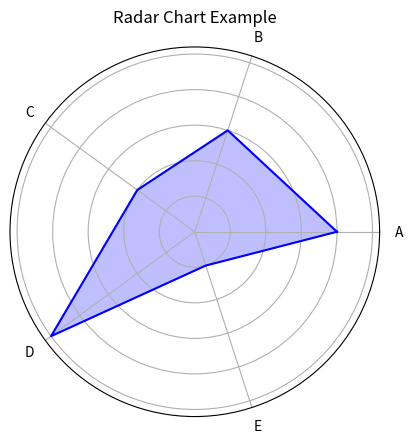

Here is the Python script that generated this plot:
import matplotlib.pyplot as plt
import numpy as np

labels = ['A', 'B', 'C', 'D', 'E']
values = [4, 3, 2, 5, 1]

angles = np.linspace(0, 2 * np.pi, len(labels), endpoint=False).tolist()
values += values[:1]
angles += angles[:1]

fig, ax = plt.subplots(subplot_kw={'projection': 'polar'})
ax.plot(angles, values, color='blue')
ax.fill(angles, values, color='blue', alpha=0.25)
ax.set_yticklabels([])
ax.set_xticks(angles[:-1])
ax.set_xticklabels(labels)
plt.title('Radar Chart Example')
plt.show()